Labelled photos from "new622", an image-classification folder in ztlmememe/Phase-Detection-Methods-for-Alzheimer-s-disease-. The possible labels are: mild demented, moderate demented, non demented, very mild demented.

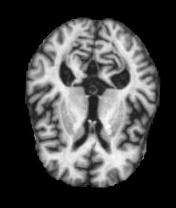
Label: moderate demented

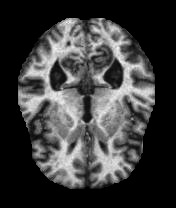
Label: very mild demented

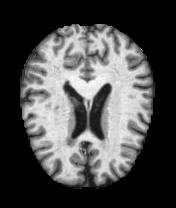
Label: very mild demented

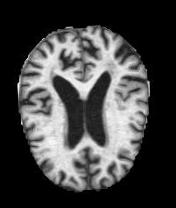
Label: mild demented

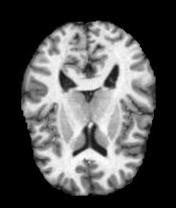
Label: non demented

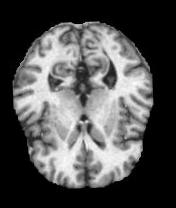
Label: non demented
